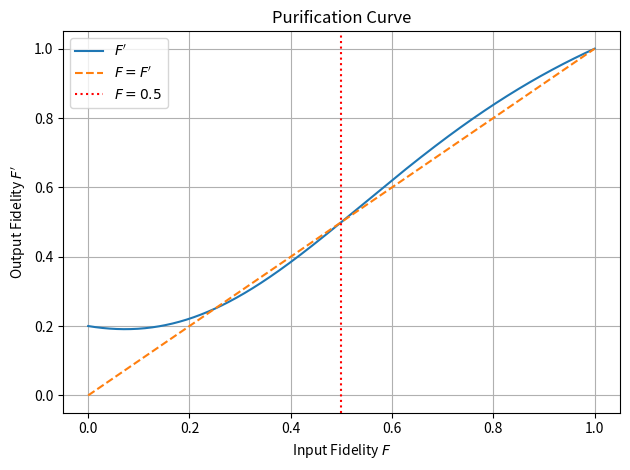

Python code for this plot:
import numpy as np
import matplotlib.pyplot as plt

def F_prime(F):
    numerator = F**2 + (1/9) * (1 - F)**2
    denominator = F**2 + (2/3) * F * (1 - F) + (5/9) * (1 - F)**2
    return numerator / denominator

F_values = np.linspace(0, 1, 500)
F_prime_values = F_prime(F_values)

plt.plot(F_values, F_prime_values, label="$F'$")
plt.plot(F_values, F_values, '--', label="$F = F'$")
plt.axvline(x=0.5, color='red', linestyle=':', label="$F=0.5$")

# Labels and legend
plt.xlabel("Input Fidelity $F$")
plt.ylabel("Output Fidelity $F'$")
plt.title("Purification Curve")
plt.legend()
plt.grid(True)
plt.tight_layout()

plt.show()
